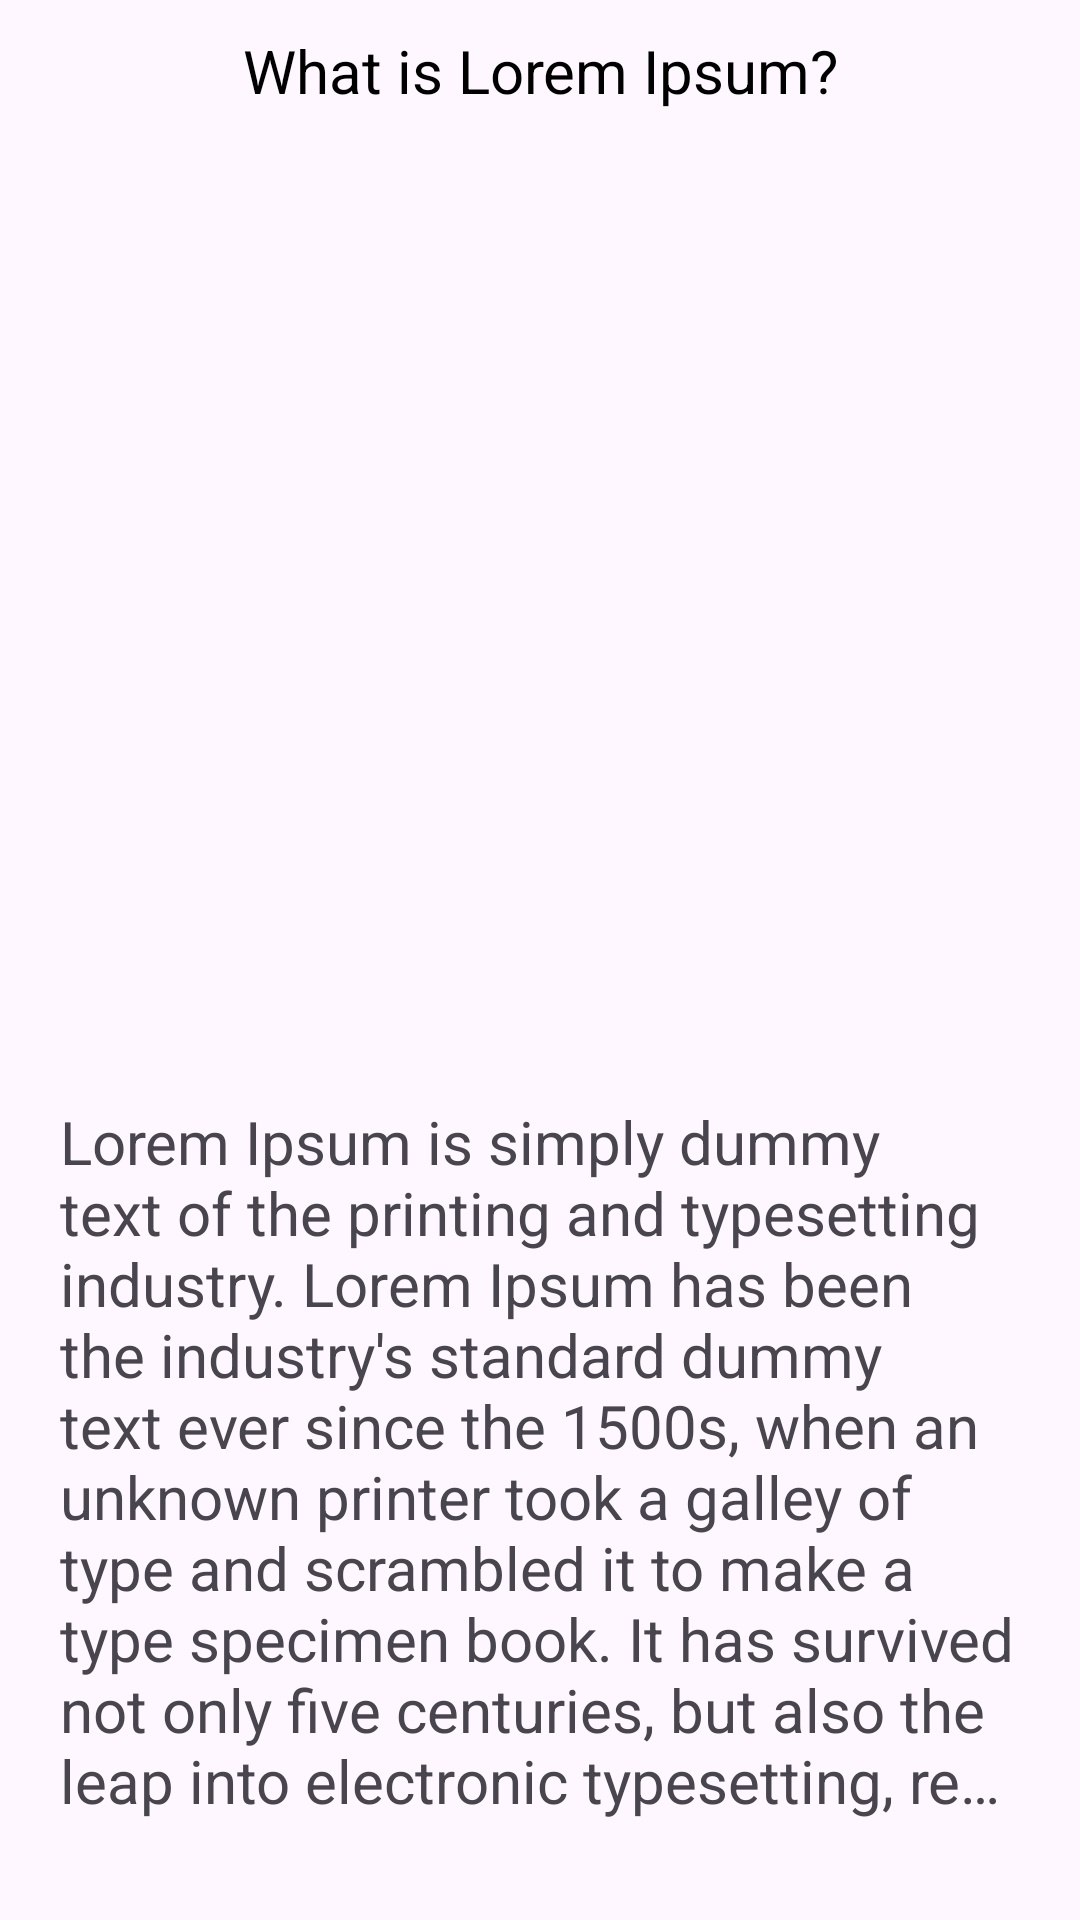

Write the Android layout XML for this screen, with the resource values it uses.
<!-- AndroidManifest.xml: application theme Theme.Conceptor -->
<!-- res/layout/details_activity.xml -->
<?xml version="1.0" encoding="utf-8"?>
<LinearLayout xmlns:android="http://schemas.android.com/apk/res/android"
    android:layout_width="match_parent"
    android:orientation="vertical"
    android:layout_height="match_parent">

    <TextView
        android:layout_width="match_parent"
        android:layout_height="wrap_content"
        android:id="@+id/detailsActivityPostTitle"
        android:textColor="@color/black"
        android:gravity="center"
        android:layout_marginTop="10dp"
        android:text="@string/example_post_title"
        android:textSize="20sp">
    </TextView>

    <ImageView
        android:layout_width="300dp"
        android:layout_height="300dp"
        android:id="@+id/detailsActivityPostImage"
        android:src="@drawable/ic_launcher_foreground"
        android:layout_marginTop="10dp"
        android:layout_gravity="center"
        android:contentDescription="@string/example_post_image_transcription">
    </ImageView>

    <TextView
        android:layout_width="wrap_content"
        android:layout_margin="20dp"
        android:layout_height="wrap_content"
        android:maxLines="10"
        android:layout_marginTop="10dp"
        android:textSize="20sp"
        android:id="@+id/detailsActivityPostTranscription"
        android:ellipsize="end"
        android:layout_gravity="center"
        android:text="@string/example_post_transcription">

    </TextView>

</LinearLayout>
<!-- resources referenced by this layout -->
<resources>
  <color name="black">#FF000000</color>
  <string name="example_post_image_transcription">It is a long established fact that a reader will be distracted by the readable content of a page when looking at its layout.</string>
  <string name="example_post_title">What is Lorem Ipsum?</string>
  <string name="example_post_transcription">Lorem Ipsum is simply dummy text of the printing and typesetting industry. Lorem Ipsum has been the industry\'s standard dummy text ever since the 1500s, when an unknown printer took a galley of type and scrambled it to make a type specimen book. It has survived not only five centuries, but also the leap into electronic typesetting, remaining essentially unchanged. It was popularised in the 1960s with the release of Letraset sheets containing Lorem Ipsum passages, and more recently with desktop publishing software like Aldus PageMaker including versions of Lorem Ipsum.</string>
  <style name="Theme.Conceptor" parent="Base.Theme.Conceptor" />
  <style name="Base.Theme.Conceptor" parent="Theme.Material3.DayNight">
          <item name="colorPrimary">@color/my_primary</item>
          <item name="colorPrimaryVariant">@color/my_primary_dark</item>
          <item name="colorSecondary">@color/my_accent</item>
      </style>
  <color name="my_primary">#3F51B5</color>
  <color name="my_primary_dark">#303F9F</color>
  <color name="my_accent">#FF4081</color>
</resources>
